Photos from the image-classification dataset "spectrograms_split" in the GitHub repository yildiramdsa/sleep_apnea_classification_via_eeg_spectrograms_and_deep_learning. Its 4 classes are: mild, moderate, normal, severe.

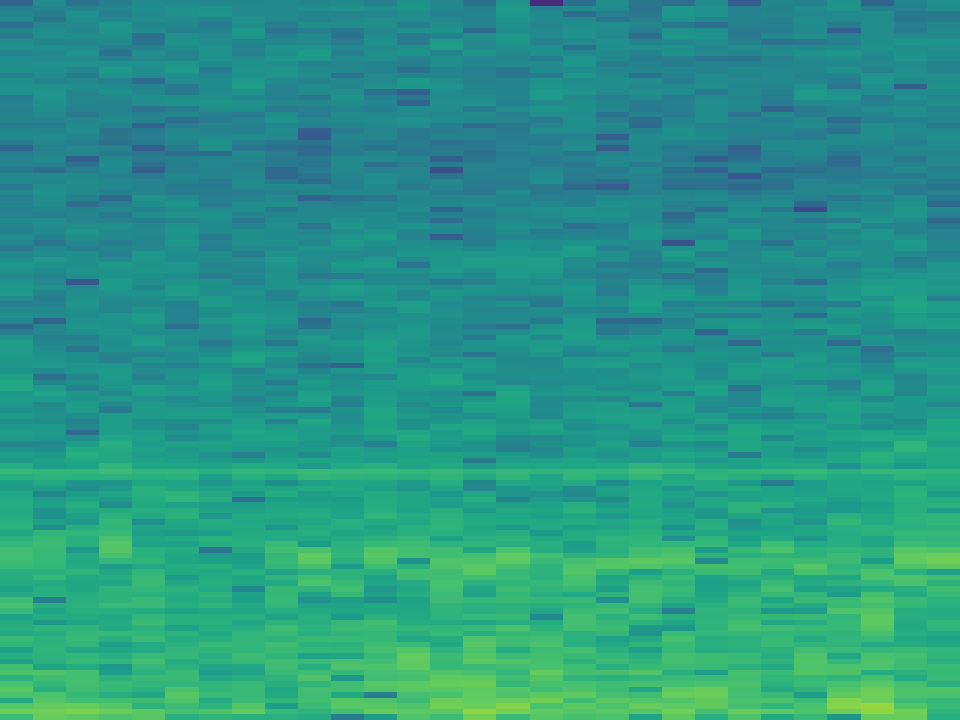
Label: normal

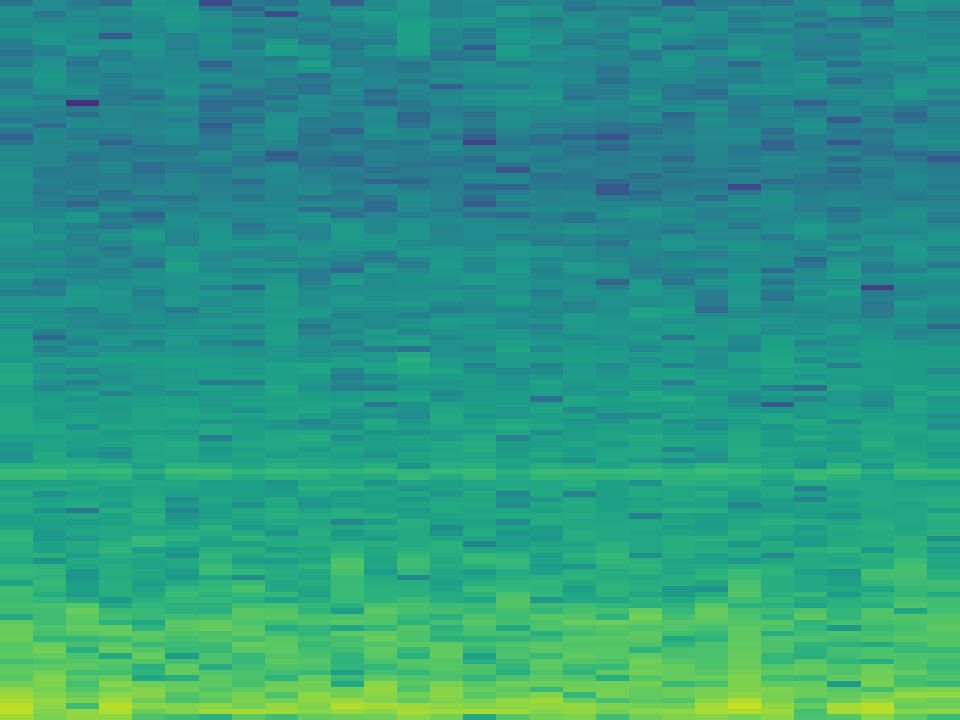
Label: moderate

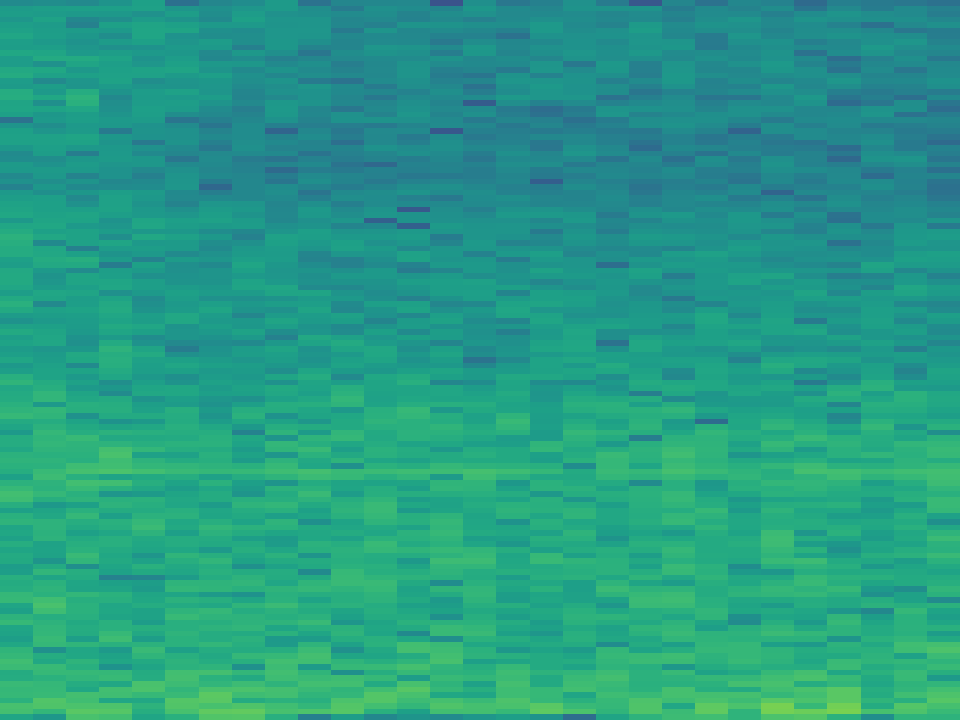
Label: mild

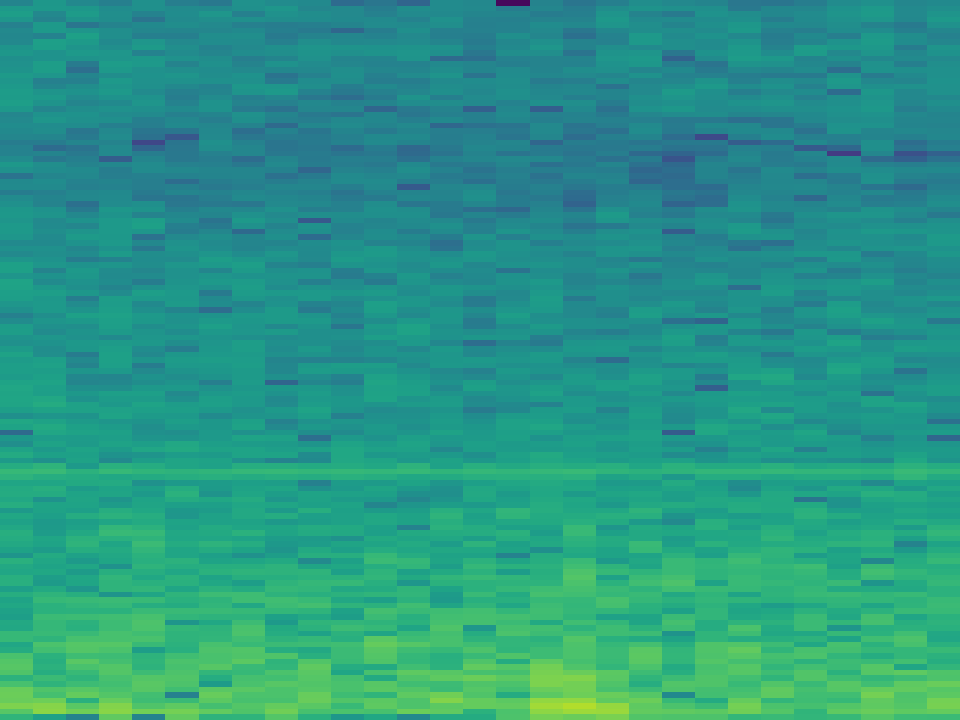
Label: moderate

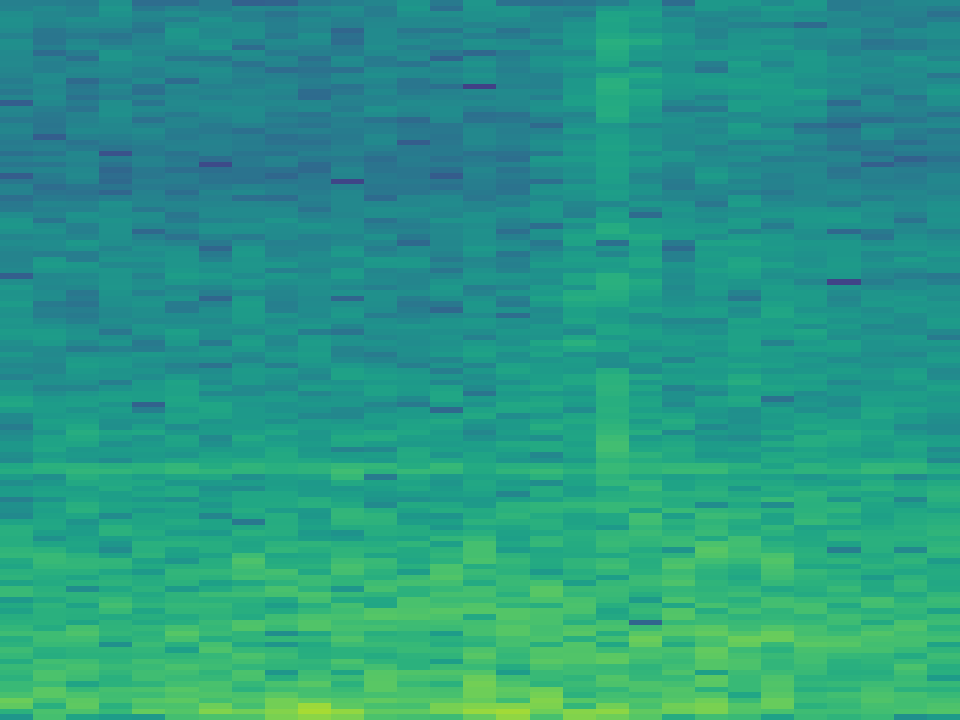
Label: severe

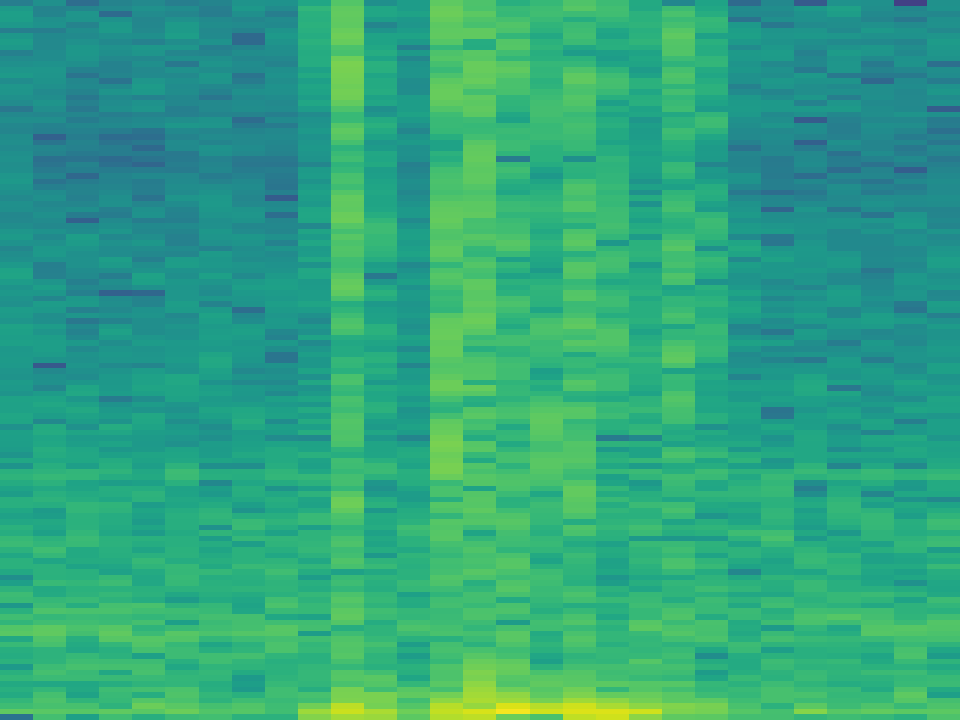
Label: severe
